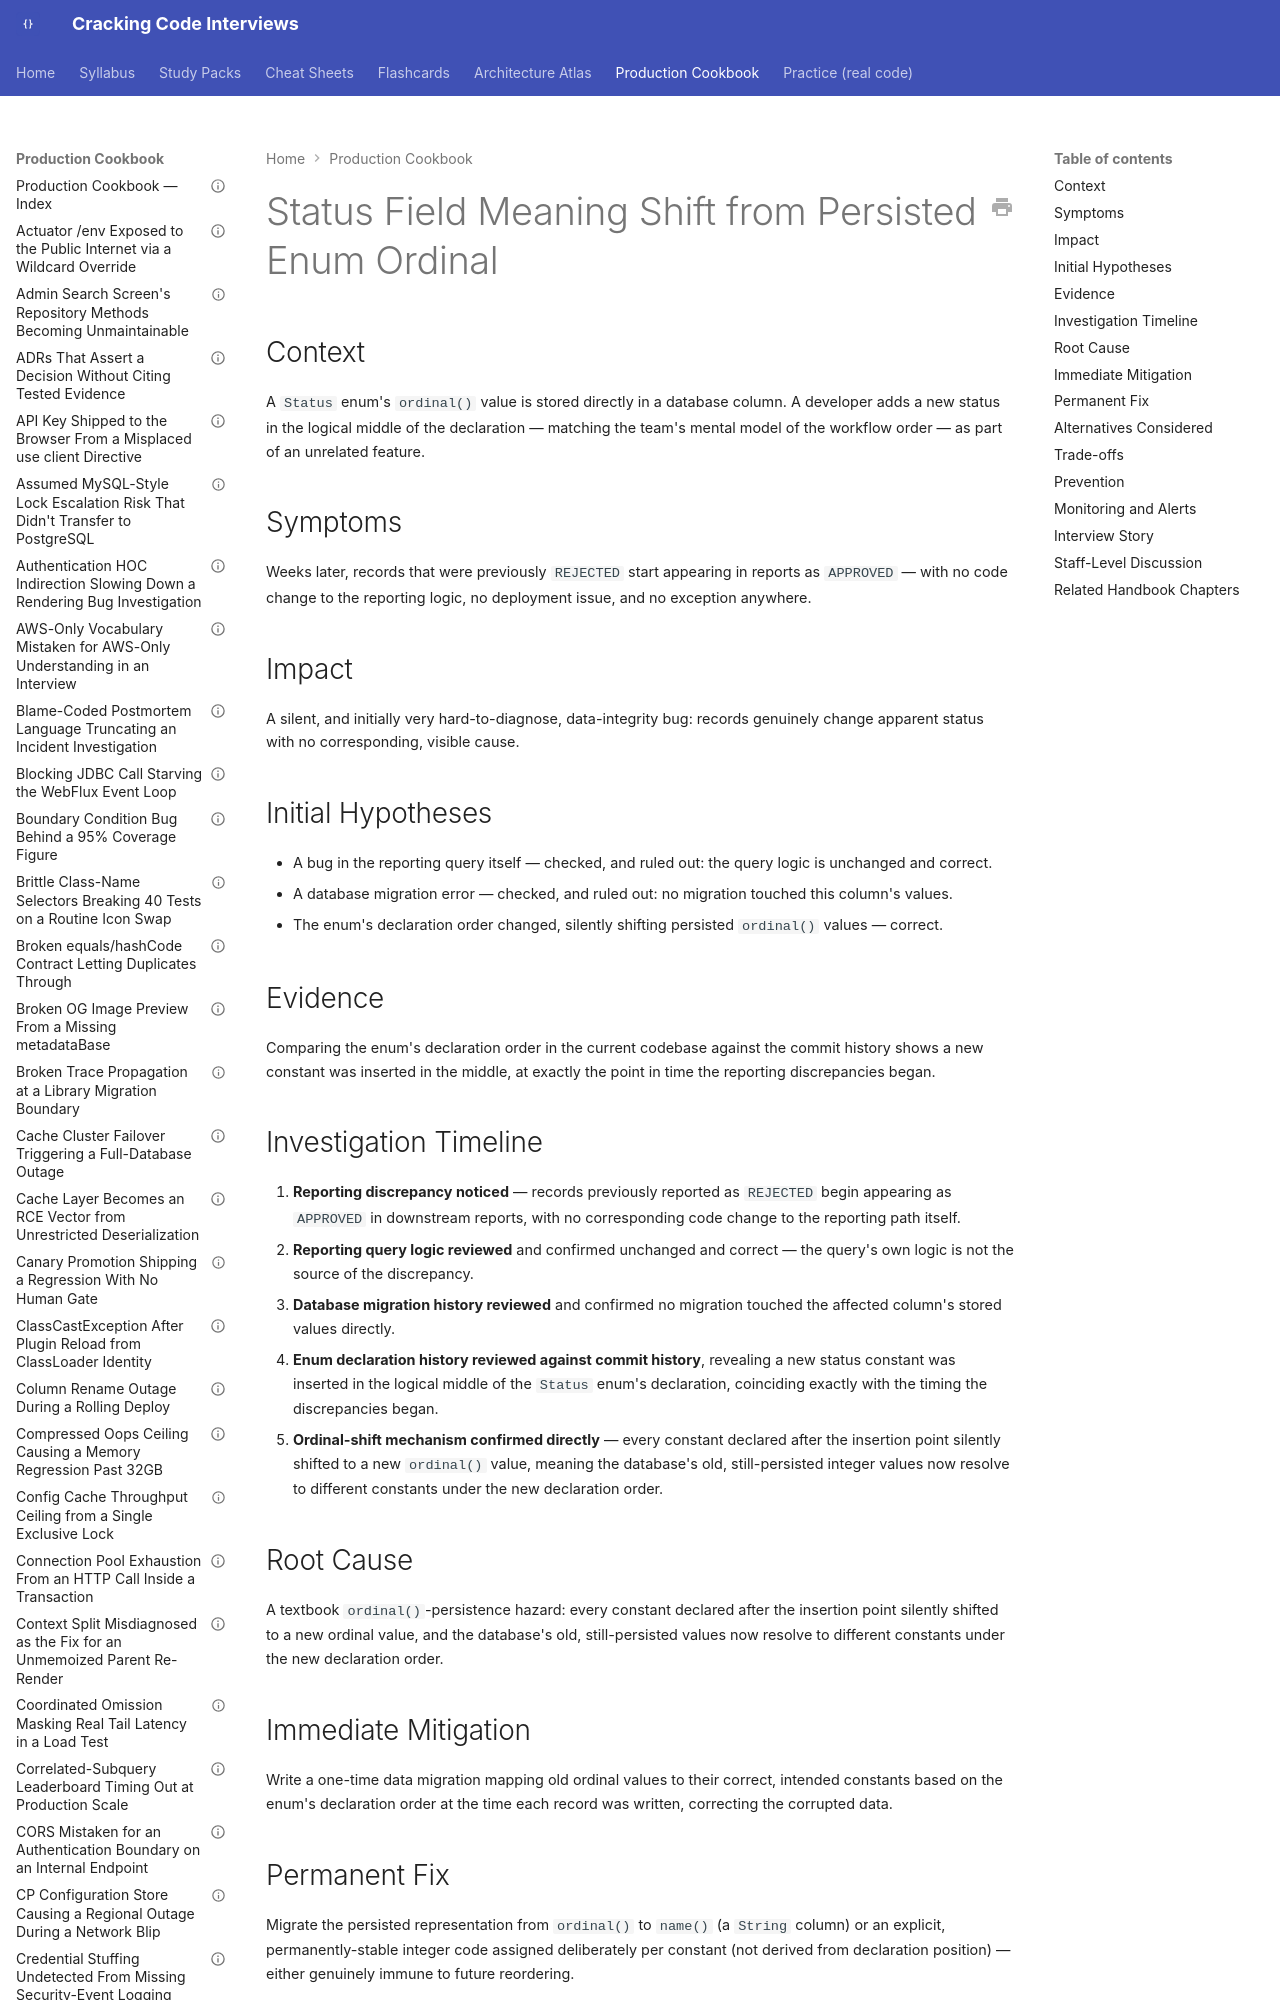

repository: JuanMelendres/cracking-code-interviews · page: production-cookbook/status-field-meaning-shift-from-persisted-enum-ordinal/index.html · generator: mkdocs

---
title: "Status Field Meaning Shift from Persisted Enum Ordinal"
document_type: production-cookbook-entry
domain: java-core
status: draft
last_updated: 2026-09-02
related_handbook:
  - ../syllabus/02-java/language-core/enums-enummap-and-enumset.md
source: syllabus/02-java/language-core/enums-enummap-and-enumset.md#production-scenarios
---

# Status Field Meaning Shift from Persisted Enum Ordinal

## Context

A `Status` enum's `ordinal()` value is stored directly in a database column. A developer adds a new status in the logical middle of the declaration — matching the team's mental model of the workflow order — as part of an unrelated feature.

## Symptoms

Weeks later, records that were previously `REJECTED` start appearing in reports as `APPROVED` — with no code change to the reporting logic, no deployment issue, and no exception anywhere.

## Impact

A silent, and initially very hard-to-diagnose, data-integrity bug: records genuinely change apparent status with no corresponding, visible cause.
